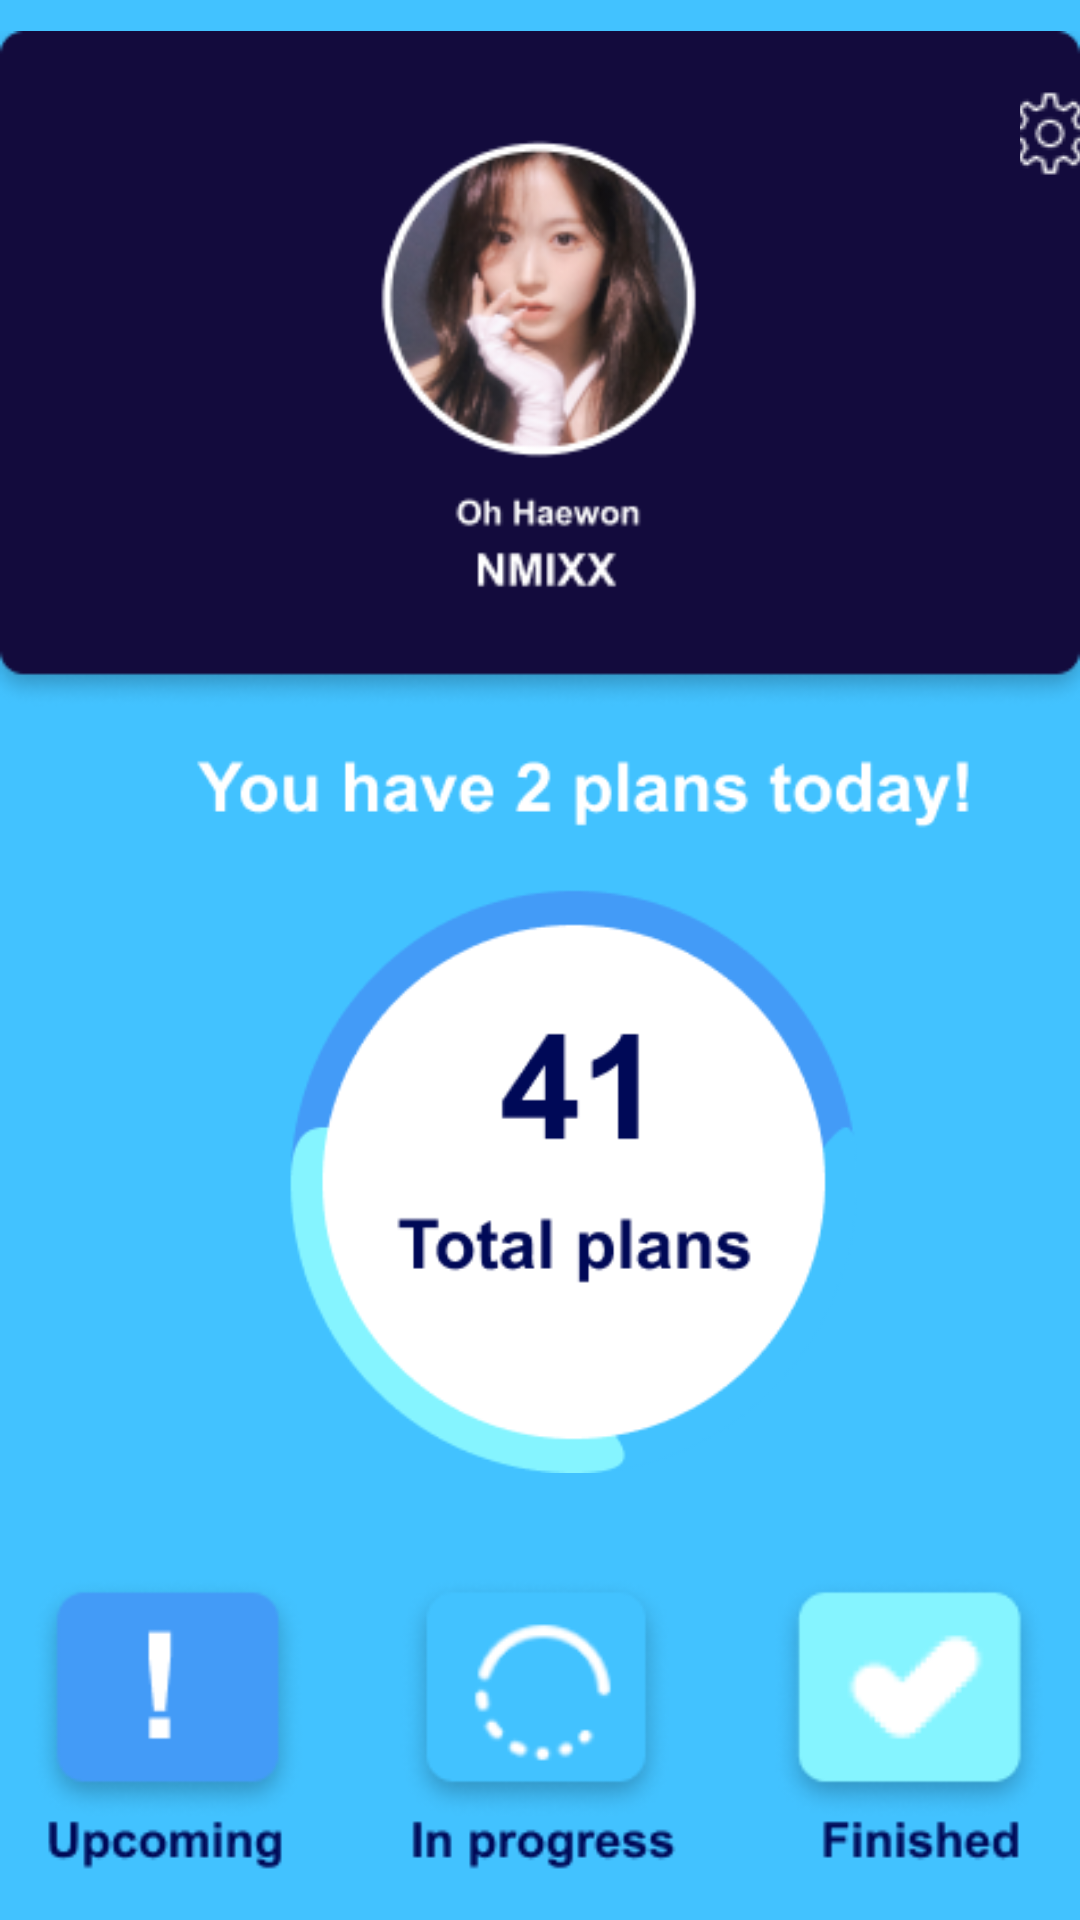

The Android layout XML behind this screen, and the referenced resources:
<!-- AndroidManifest.xml: application theme Theme.Schidoll -->
<!-- res/layout/fragment_profile.xml -->
<?xml version="1.0" encoding="utf-8"?>
<FrameLayout xmlns:android="http://schemas.android.com/apk/res/android"
    xmlns:app="http://schemas.android.com/apk/res-auto"
    xmlns:tools="http://schemas.android.com/tools"
    android:layout_width="match_parent"
    android:layout_height="match_parent"
    android:background="#42c2ff"
    tools:context=".ProfileFragment">

    


    <ImageView
        android:id="@+id/imageView16"
        android:layout_width="315dp"
        android:layout_height="241dp"
        android:layout_marginLeft="44dp"
        android:layout_marginTop="250dp"
        android:src="@drawable/graphicprofile" />

    <ImageView
        android:id="@+id/imageView19"
        android:layout_width="wrap_content"
        android:layout_height="wrap_content"
        android:src="@drawable/headerprofile2" />

    <ImageView
        android:id="@+id/imageView20"
        android:layout_marginLeft="10dp"
        android:layout_marginTop="520dp"
        android:layout_width="wrap_content"
        android:layout_height="wrap_content"
        android:src="@drawable/profilebutton" />

    <ImageButton
        android:id="@+id/setting"
        android:layout_width="wrap_content"
        android:layout_height="wrap_content"
        android:background="#0042C2FF"
        android:layout_marginLeft="340dp"
        android:layout_marginTop="30dp"
        android:src="@drawable/settingsicon" />

</FrameLayout>
<!-- resources referenced by this layout -->
<resources>
  <!-- drawable graphicprofile: png bitmap (drawable, 13055 bytes) -->
  <!-- drawable headerprofile2: png bitmap (drawable, 31811 bytes) -->
  <!-- drawable profilebutton: png bitmap (drawable, 17260 bytes) -->
  <!-- drawable settingsicon: png bitmap (drawable, 941 bytes) -->
  <style name="Theme.Schidoll" parent="Theme.MaterialComponents.DayNight.DarkActionBar">
          
          <item name="colorPrimary">@color/purple_500</item>
          <item name="colorPrimaryVariant">@color/purple_700</item>
          <item name="colorOnPrimary">@color/white</item>
          
          <item name="colorSecondary">@color/teal_200</item>
          <item name="colorSecondaryVariant">@color/teal_700</item>
          <item name="colorOnSecondary">@color/black</item>
          
          
          <item name="android:statusBarColor">@color/schidol</item>
      </style>
  <color name="purple_500">#FF6200EE</color>
  <color name="purple_700">#FF3700B3</color>
  <color name="white">#FFFFFFFF</color>
  <color name="teal_200">#FF03DAC5</color>
  <color name="teal_700">#FF018786</color>
  <color name="black">#FF000000</color>
  <color name="schidol">#42c2ff</color>
</resources>
